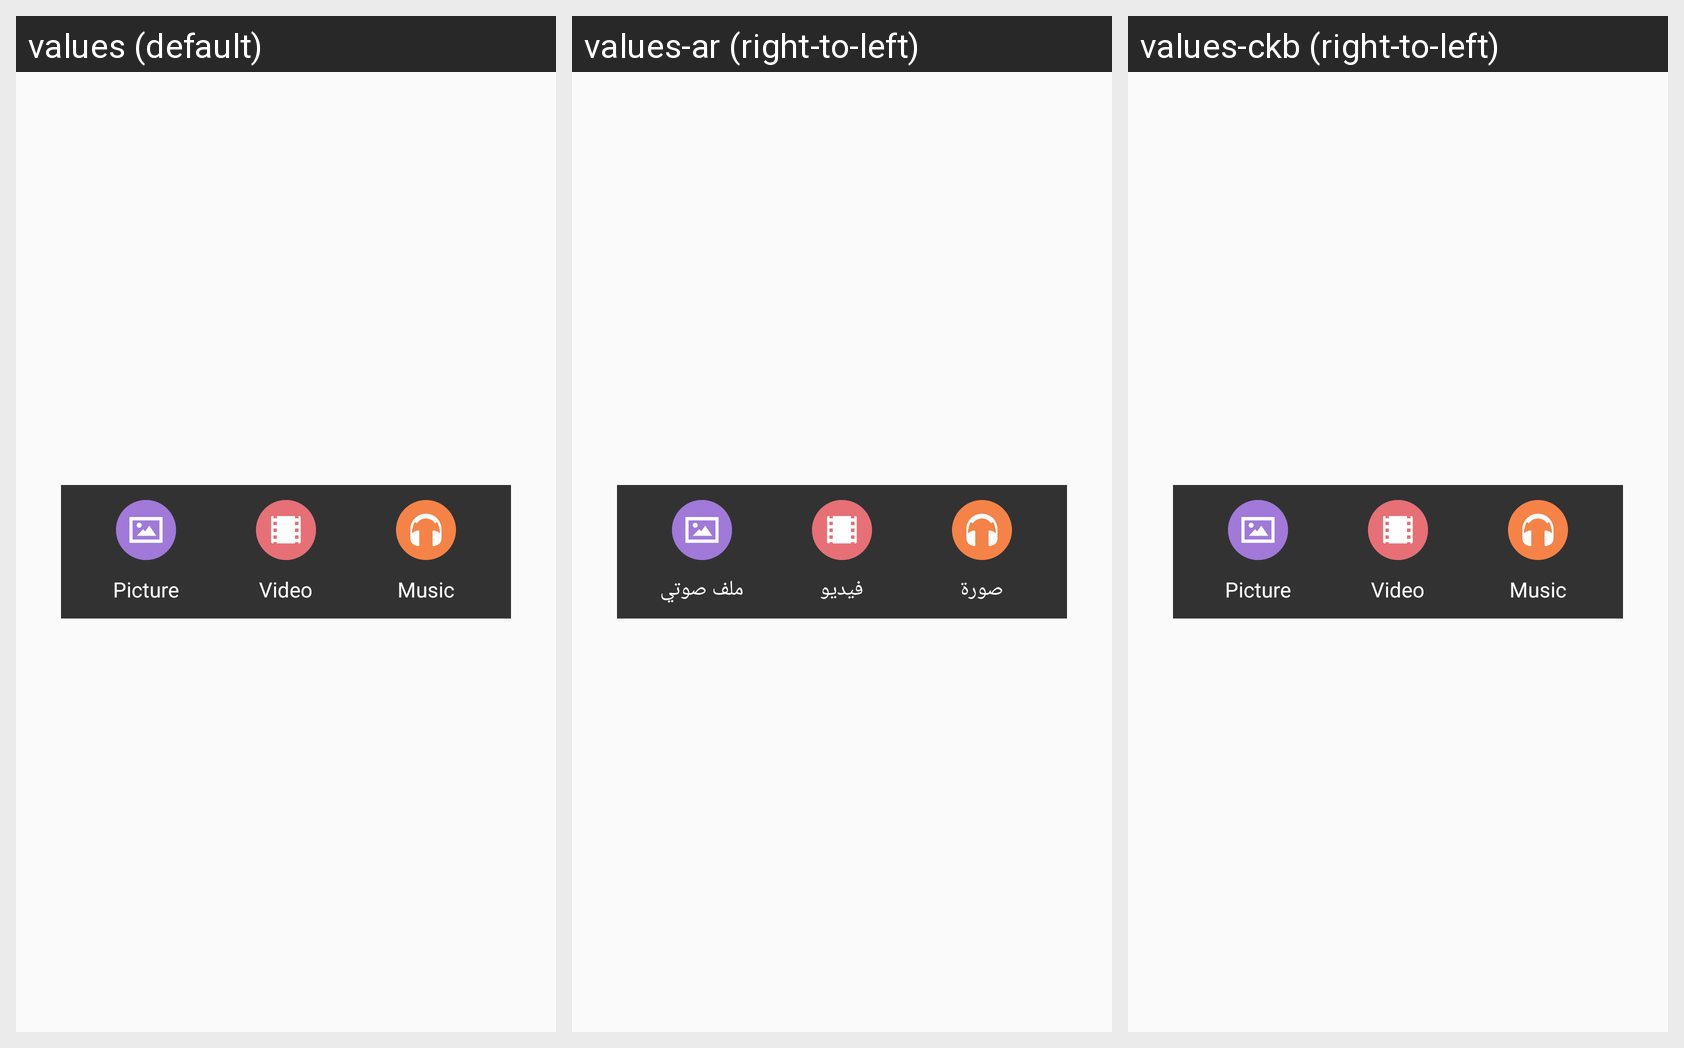

The same Android screen rendered under several of its app's locales, left to right. List the strings drawn on it with the default value and each locale's translation.
Android screen res/layout/chat_attach_mediachoose.xml rendered under 3 locales, left to right: values (default), values-ar (right-to-left), values-ckb (right-to-left). Device: Nexus 5 (rendered at 1080×1920; each locale shown at half size, 540×960, under a caption strip naming it); theme AppTheme.
Strings drawn on this screen, with the default value and each locale's value (text and hints the layout hard-codes, and strings that could not be matched under every locale, appear in the picture but are not listed):

attach_picture
  values: Picture
  values-ar: ملف صوتي
  values-ckb: Picture  [not translated; the default value is used]

attach_video
  values: Video
  values-ar: فيديو
  values-ckb: Video  [not translated; the default value is used]

attach_music
  values: Music
  values-ar: صورة
  values-ckb: Music  [not translated; the default value is used]
